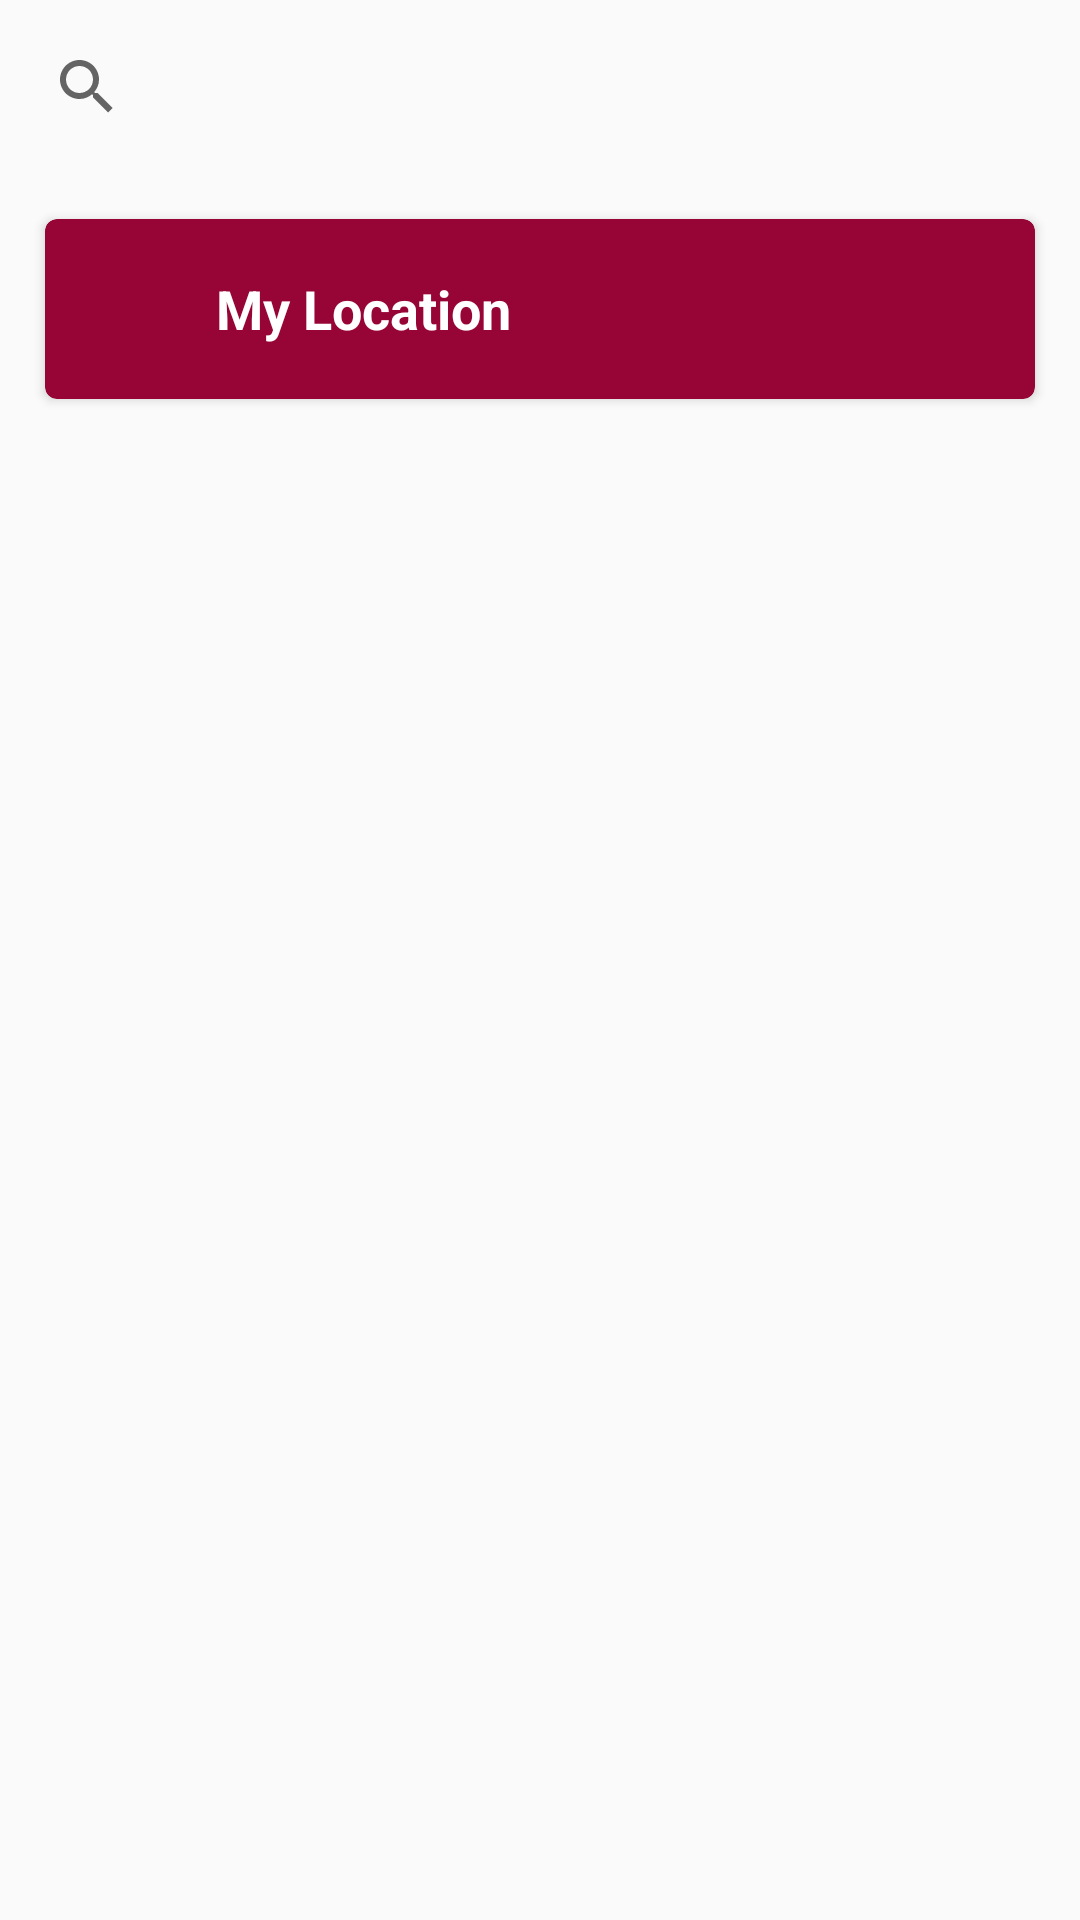

The Android layout XML behind this screen, and the referenced resources:
<!-- AndroidManifest.xml: application theme AppTheme -->
<!-- res/layout/activity_placefinder.xml -->
<?xml version="1.0" encoding="utf-8"?>
<android.support.design.widget.CoordinatorLayout xmlns:android="http://schemas.android.com/apk/res/android"
    xmlns:app="http://schemas.android.com/apk/res-auto"
    android:id="@+id/main_content"
    android:layout_width="match_parent"
    android:layout_height="match_parent"
    android:fitsSystemWindows="true">

    <android.support.v7.widget.Toolbar
        android:id="@+id/toolbar"
        android:layout_width="match_parent"
        android:layout_height="?attr/actionBarSize"
        app:popupTheme="@style/ThemeOverlay.AppCompat.Light" >

    </android.support.v7.widget.Toolbar>



    <include layout="@layout/fragment_container" />

</android.support.design.widget.CoordinatorLayout>
<!-- res/layout/fragment_container.xml (included above) -->
<?xml version="1.0" encoding="utf-8"?>
<RelativeLayout xmlns:android="http://schemas.android.com/apk/res/android"
    android:layout_width="match_parent"
    android:layout_height="match_parent">


    <android.support.v7.widget.SearchView
        android:id="@+id/searchView"
        android:layout_width="match_parent"
        android:layout_height="48dp"
        android:layout_alignParentTop="true"
        android:layout_margin="@dimen/margin_5"></android.support.v7.widget.SearchView>


    <android.support.v7.widget.CardView xmlns:card_view="http://schemas.android.com/apk/res-auto"
        android:id="@+id/myLocationCardView"
        android:layout_width="match_parent"
        android:layout_height="60dp"
        android:layout_below="@+id/searchView"
        android:layout_gravity="center"
        android:layout_margin="@dimen/margin_15"
        android:clickable="true"
        android:foreground="?android:attr/selectableItemBackground"
        card_view:cardBackgroundColor="@color/colorAccent"
        card_view:cardCornerRadius="4dp">

        <RelativeLayout

            android:layout_width="match_parent"
            android:layout_height="match_parent"
            android:layout_margin="@dimen/margin_5">

            <ImageView
                android:id="@+id/myLocationIcon"
                android:layout_width="32dp"
                android:layout_height="32dp"
                android:layout_centerVertical="true"
                android:src="@drawable/ic_my_location_black_24dp"
                android:tint="@android:color/white" />

            <TextView
                android:id="@+id/myLocationText"
                android:layout_width="match_parent"
                android:layout_height="wrap_content"
                android:layout_centerVertical="true"
                android:layout_margin="@dimen/margin_5"
                android:layout_toRightOf="@+id/myLocationIcon"
                android:ellipsize="end"
                android:gravity="center_vertical|left"
                android:maxLines="1"
                android:paddingLeft="@dimen/padding_15"
                android:text="My Location"
                android:textColor="@android:color/white"
                android:textSize="18sp"
                android:textStyle="bold" />

        </RelativeLayout>
    </android.support.v7.widget.CardView>

    <FrameLayout
        android:id="@+id/placeFragmentContainer"
        android:layout_width="match_parent"
        android:layout_height="match_parent"
        android:layout_below="@+id/myLocationCardView"
        android:layout_margin="@dimen/margin_15">

    </FrameLayout>


</RelativeLayout>
<!-- resources referenced by this layout -->
<resources>
  <color name="colorAccent">#970436</color>
  <dimen name="margin_15">15dp</dimen>
  <dimen name="margin_5">5dp</dimen>
  <dimen name="padding_15">15dp</dimen>
  <style name="AppTheme" parent="Theme.AppCompat.Light.DarkActionBar">
          
          <item name="colorPrimary">@color/colorPrimary</item>
          <item name="colorPrimaryDark">@color/colorPrimaryDark</item>
          <item name="colorAccent">@color/colorAccent</item>
          <item name="colorControlHighlight">@color/colorAccent</item>
      </style>
  <color name="colorPrimary">#4cbc3b</color>
  <color name="colorPrimaryDark">#0e762d</color>
</resources>
